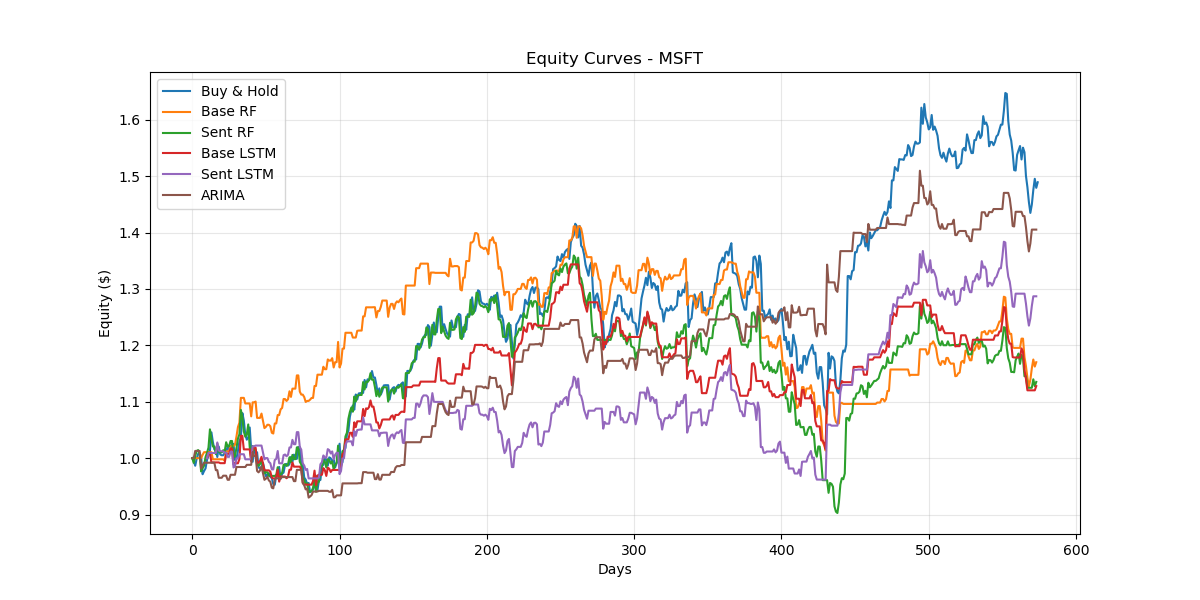

Values plotted in this chart, from the file beside it:
Date, Buy & Hold, Base RF, Sent RF, Base LSTM, Sent LSTM, ARIMA
2023-05-30, 0.995, 1.0, 1.0, , , 1.0
2023-05-31, 0.9865, 1.0, 0.9915, , , 1.0
2023-06-01, 0.9991, 1.0, 1.004, , , 1.013
2023-06-02, 1.008, 1.0, 1.013, , , 1.013
2023-06-05, 1.009, 1.0, 1.014, , , 1.013
2023-06-06, 1.002, 1.0, 1.007, , , 1.013
2023-06-07, 0.9714, 1.0, 0.9764, , , 0.9815
2023-06-08, 0.9771, 1.006, 0.982, , , 0.9872
2023-06-09, 0.9817, 1.011, 0.9867, , , 0.9918
2023-06-12, 0.9969, 1.011, 1.002, , , 0.9918
2023-06-13, 1.004, 1.011, 1.009, 1.0, 1.0, 0.9918
2023-06-14, 1.013, 1.011, 1.019, 1.009, 1.009, 0.9918
2023-06-15, 1.046, 1.011, 1.051, 1.009, 1.009, 0.9918
2023-06-16, 1.028, 1.011, 1.034, 0.9924, 1.009, 0.9918
2023-06-20, 1.016, 0.9979, 1.021, 0.9924, 1.009, 0.9918
2023-06-20, 1.016, 0.9979, 1.021, 0.9924, 1.009, 0.9918
2023-06-21, 1.002, 0.9979, 1.007, 0.9924, 1.009, 0.9787
2023-06-22, 1.02, 0.9979, 1.026, 0.9924, 1.028, 0.9787
2023-06-23, 1.006, 0.9979, 1.011, 0.9924, 1.014, 0.9652
2023-06-27, 1.005, 0.9979, 1.01, 0.9911, 1.012, 0.9652
2023-06-27, 1.005, 0.9979, 1.01, 0.9911, 1.012, 0.9652
2023-06-28, 1.009, 0.9979, 1.014, 0.9911, 1.012, 0.9688
2023-06-29, 1.006, 0.9955, 1.012, 0.9911, 1.01, 0.9688
2023-06-30, 1.023, 1.012, 1.028, 1.007, 1.01, 0.9688
2023-07-03, 1.015, 1.012, 1.02, 1.007, 1.002, 0.9616
2023-07-05, 1.016, 1.012, 1.021, 1.008, 1.002, 0.9616
2023-07-06, 1.025, 1.022, 1.03, 1.017, 1.011, 0.9705
2023-07-06, 1.025, 1.022, 1.03, 1.017, 1.011, 0.9705
2023-07-10, 0.9968, 1.022, 1.002, 0.9889, 0.9835, 0.9705
2023-07-11, 0.9987, 1.024, 1.004, 0.9909, 0.9854, 0.9705
2023-07-12, 1.013, 1.038, 1.018, 0.9909, 0.9994, 0.9843
2023-07-13, 1.029, 1.055, 1.035, 0.9909, 0.9994, 0.9843
2023-07-14, 1.037, 1.063, 1.042, 0.9983, 1.007, 0.9843
2023-07-18, 1.08, 1.107, 1.085, 1.04, 1.007, 0.9843
2023-07-19, 1.067, 1.107, 1.072, 1.04, 1.007, 0.9843
2023-07-20, 1.042, 1.107, 1.047, 1.015, 1.007, 0.9843
2023-07-21, 1.033, 1.097, 1.038, 1.015, 0.9979, 0.9843
2023-07-24, 1.037, 1.097, 1.042, 1.015, 0.9979, 0.9881
2023-07-25, 1.054, 1.097, 1.06, 1.015, 0.9979, 0.9881
2023-07-26, 1.015, 1.097, 1.02, 1.015, 0.9979, 0.9881
2023-07-27, 0.9935, 1.074, 0.9985, 0.9943, 0.9979, 0.9881
2023-07-28, 1.016, 1.099, 1.022, 1.017, 1.021, 1.011
2023-07-31, 1.009, 1.099, 1.014, 1.017, 1.021, 1.004
2023-08-01, 1.01, 1.1, 1.015, 1.019, 1.022, 1.004
2023-08-02, 0.9838, 1.071, 0.9888, 0.9918, 1.022, 0.9773
2023-08-03, 0.9813, 1.071, 0.9863, 0.9918, 1.022, 0.9748
2023-08-04, 0.9846, 1.071, 0.9896, 0.9952, 1.022, 0.9781
2023-08-07, 0.9917, 1.079, 0.9967, 1.002, 1.022, 0.985
2023-08-08, 0.9795, 1.066, 0.9844, 0.9899, 1.01, 0.9729
2023-08-09, 0.968, 1.053, 0.9729, 0.9783, 0.9979, 0.9615
2023-08-10, 0.9701, 1.056, 0.975, 0.9783, 1, 0.9636
2023-08-14, 0.9734, 1.059, 0.975, 0.9783, 1, 0.9669
2023-08-15, 0.9669, 1.059, 0.9684, 0.9783, 0.9933, 0.9604
2023-08-16, 0.9645, 1.057, 0.9684, 0.976, 0.9909, 0.9581
2023-08-17, 0.9539, 1.045, 0.9684, 0.9652, 0.98, 0.9476
2023-08-18, 0.9527, 1.044, 0.9684, 0.964, 0.98, 0.9464
2023-08-21, 0.969, 1.061, 0.9684, 0.964, 0.9967, 0.9625
2023-08-22, 0.9707, 1.061, 0.9702, 0.9658, 0.9985, 0.9643
2023-08-23, 0.9844, 1.076, 0.9838, 0.9794, 1.013, 0.9643
2023-08-24, 0.9632, 1.076, 0.9627, 0.9583, 0.9908, 0.9643
... 514 more rows
